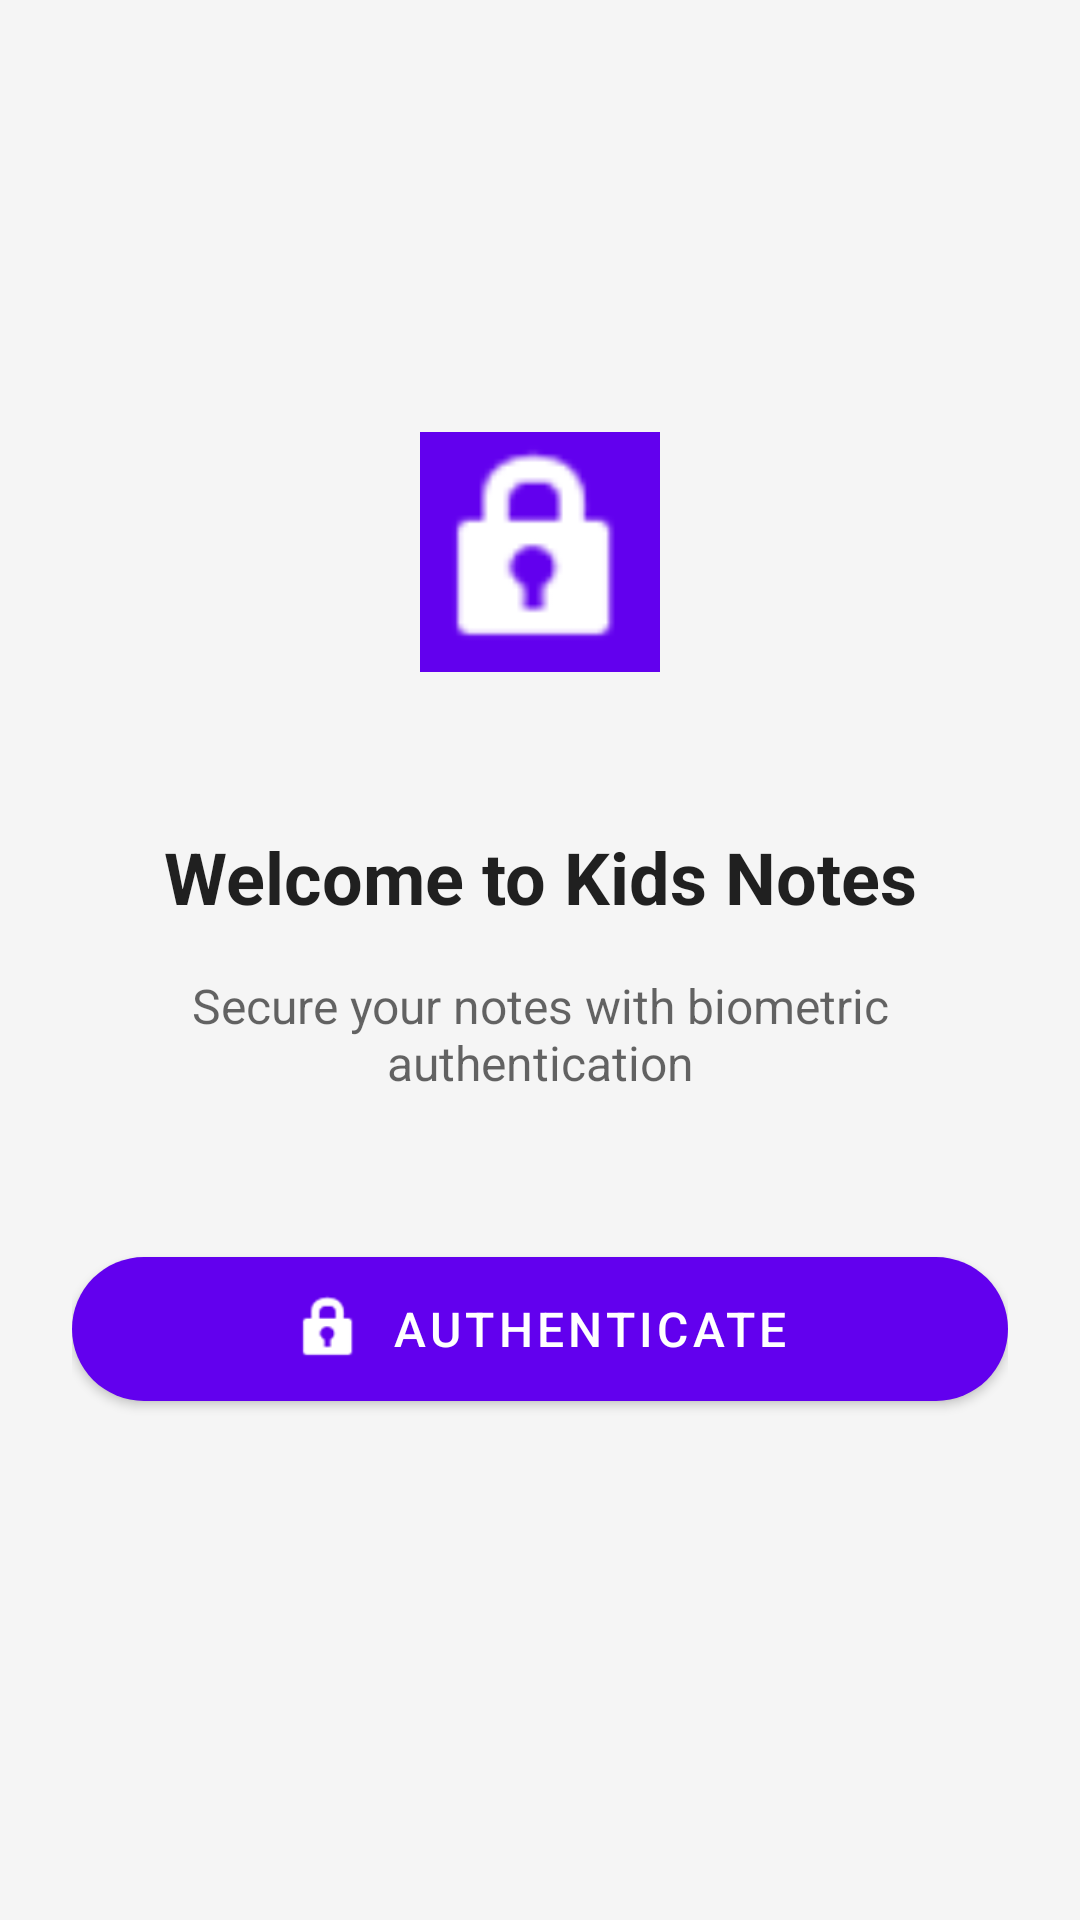

The Android layout XML behind this screen, and the referenced resources:
<!-- AndroidManifest.xml: activity theme Theme.KidsNotesApp.NoActionBar -->
<!-- res/layout/activity_login.xml -->
<?xml version="1.0" encoding="utf-8"?>
<androidx.constraintlayout.widget.ConstraintLayout
    xmlns:android="http://schemas.android.com/apk/res/android"
    xmlns:app="http://schemas.android.com/apk/res-auto"
    android:layout_width="match_parent"
    android:layout_height="match_parent"
    android:background="@color/background"
    android:padding="24dp">

    <com.google.android.material.imageview.ShapeableImageView
        android:id="@+id/logoImageView"
        android:layout_width="120dp"
        android:layout_height="120dp"
        android:layout_marginTop="100dp"
        android:background="@color/primary"
        android:contentDescription="@string/app_name"
        android:padding="20dp"
        android:src="@android:drawable/ic_lock_idle_lock"
        android:tint="@color/white"
        app:layout_constraintEnd_toEndOf="parent"
        app:layout_constraintStart_toStartOf="parent"
        app:layout_constraintTop_toTopOf="parent"
        app:shapeAppearanceOverlay="@style/CircleImageView" />

    <TextView
        android:id="@+id/titleTextView"
        android:layout_width="wrap_content"
        android:layout_height="wrap_content"
        android:layout_marginTop="32dp"
        android:text="@string/login_title"
        android:textColor="@color/text_primary"
        android:textSize="24sp"
        android:textStyle="bold"
        app:layout_constraintEnd_toEndOf="parent"
        app:layout_constraintStart_toStartOf="parent"
        app:layout_constraintTop_toBottomOf="@id/logoImageView" />

    <TextView
        android:id="@+id/subtitleTextView"
        android:layout_width="0dp"
        android:layout_height="wrap_content"
        android:layout_marginTop="16dp"
        android:gravity="center"
        android:text="@string/login_subtitle"
        android:textColor="@color/text_secondary"
        android:textSize="16sp"
        app:layout_constraintEnd_toEndOf="parent"
        app:layout_constraintStart_toStartOf="parent"
        app:layout_constraintTop_toBottomOf="@id/titleTextView" />

    <com.google.android.material.button.MaterialButton
        android:id="@+id/authenticateButton"
        android:layout_width="0dp"
        android:layout_height="60dp"
        android:layout_marginTop="48dp"
        android:text="@string/authenticate_button"
        android:textSize="16sp"
        app:cornerRadius="30dp"
        app:icon="@android:drawable/ic_lock_idle_lock"
        app:iconGravity="textStart"
        app:layout_constraintEnd_toEndOf="parent"
        app:layout_constraintStart_toStartOf="parent"
        app:layout_constraintTop_toBottomOf="@id/subtitleTextView" />

</androidx.constraintlayout.widget.ConstraintLayout>
<!-- resources referenced by this layout -->
<resources>
  <color name="background">#FFF5F5F5</color>
  <color name="primary">#FF6200EE</color>
  <color name="text_primary">#DE000000</color>
  <color name="text_secondary">#99000000</color>
  <color name="white">#FFFFFFFF</color>
  <string name="app_name">Kids Notes</string>
  <string name="authenticate_button">Authenticate</string>
  <string name="login_subtitle">Secure your notes with biometric authentication</string>
  <string name="login_title">Welcome to Kids Notes</string>
  <style name="Theme.KidsNotesApp.NoActionBar">
          <item name="windowActionBar">false</item>
          <item name="windowNoTitle">true</item>
      </style>
</resources>
